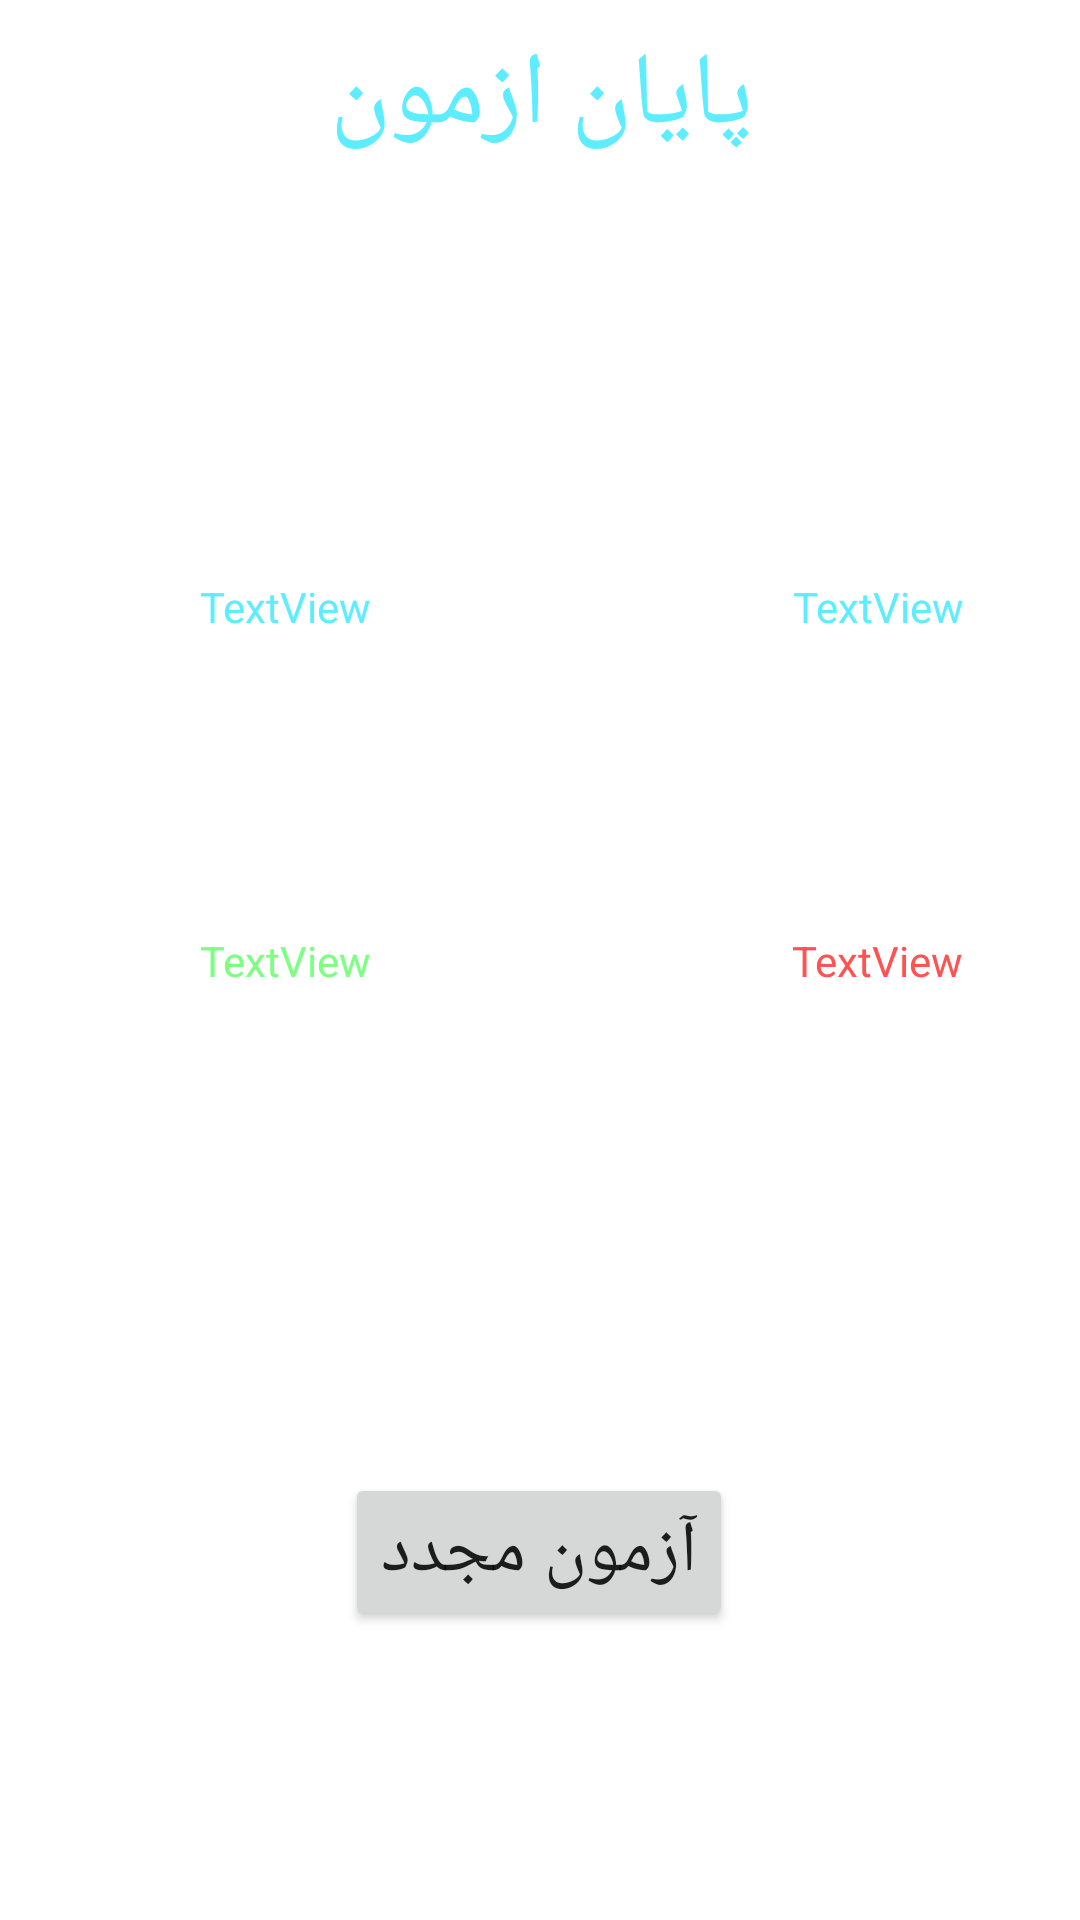

This screen was rendered from an Android layout file. Write that file and the resources it references.
<!-- AndroidManifest.xml: application theme Theme.Aeenname -->
<!-- res/layout/activity_main7.xml -->
<?xml version="1.0" encoding="utf-8"?>
<androidx.constraintlayout.widget.ConstraintLayout xmlns:android="http://schemas.android.com/apk/res/android"
    xmlns:app="http://schemas.android.com/apk/res-auto"
    xmlns:tools="http://schemas.android.com/tools"
    android:layout_width="match_parent"
    android:layout_height="match_parent"
    tools:context=".MainActivity7">

    <TextView
        android:id="@+id/textView"
        android:layout_width="wrap_content"
        android:layout_height="wrap_content"
        android:text="پایان ازمون"
        android:textColor="#5EEDFF"
        android:textSize="34sp"
        app:layout_constraintBottom_toTopOf="@+id/button"
        app:layout_constraintEnd_toEndOf="parent"
        app:layout_constraintHorizontal_bias="0.503"
        app:layout_constraintStart_toStartOf="parent"
        app:layout_constraintTop_toTopOf="parent"
        app:layout_constraintVertical_bias="0.02" />

    <TextView
        android:id="@+id/textView2"
        android:layout_width="wrap_content"
        android:layout_height="wrap_content"
        android:text="TextView"
        android:textColor="#5EEDFF"
        app:layout_constraintBottom_toBottomOf="parent"
        app:layout_constraintEnd_toEndOf="parent"
        app:layout_constraintHorizontal_bias="0.784"
        app:layout_constraintStart_toEndOf="@+id/textView5"
        app:layout_constraintTop_toTopOf="parent"
        app:layout_constraintVertical_bias="0.31" />

    <TextView
        android:id="@+id/textView3"
        android:layout_width="wrap_content"
        android:layout_height="wrap_content"
        android:text="TextView"
        android:textColor="#7DFF82"
        app:layout_constraintBottom_toBottomOf="parent"
        app:layout_constraintEnd_toEndOf="parent"
        app:layout_constraintHorizontal_bias="0.22"
        app:layout_constraintStart_toStartOf="parent"
        app:layout_constraintTop_toTopOf="parent" />

    <TextView
        android:id="@+id/textView4"
        android:layout_width="wrap_content"
        android:layout_height="wrap_content"
        android:text="TextView"
        android:textColor="#FF5252"
        app:layout_constraintBottom_toBottomOf="parent"
        app:layout_constraintEnd_toEndOf="parent"
        app:layout_constraintHorizontal_bias="0.783"
        app:layout_constraintStart_toEndOf="@+id/textView3"
        app:layout_constraintTop_toTopOf="parent" />

    <TextView
        android:id="@+id/textView5"
        android:layout_width="wrap_content"
        android:layout_height="wrap_content"
        android:text="TextView"
        android:textColor="#5EEDFF"
        app:layout_constraintBottom_toBottomOf="parent"
        app:layout_constraintEnd_toEndOf="parent"
        app:layout_constraintHorizontal_bias="0.22"
        app:layout_constraintStart_toStartOf="parent"
        app:layout_constraintTop_toTopOf="parent"
        app:layout_constraintVertical_bias="0.31" />

    <Button
        android:id="@+id/button"
        style="@style/Widget.AppCompat.Button"
        android:layout_width="wrap_content"
        android:layout_height="wrap_content"
        android:text="آزمون مجدد"
        android:textSize="24sp"
        app:layout_constraintBottom_toBottomOf="parent"
        app:layout_constraintEnd_toEndOf="parent"
        app:layout_constraintHorizontal_bias="0.498"
        app:layout_constraintStart_toStartOf="parent"
        app:layout_constraintTop_toTopOf="parent"
        app:layout_constraintVertical_bias="0.836" />

</androidx.constraintlayout.widget.ConstraintLayout>
<!-- resources referenced by this layout -->
<resources>
  <style name="Theme.Aeenname" parent="Theme.MaterialComponents.DayNight.DarkActionBar">
          
          <item name="colorPrimary">@color/purple_500</item>
          <item name="colorPrimaryVariant">@color/purple_700</item>
          <item name="colorOnPrimary">@color/white</item>
          
          <item name="colorSecondary">@color/teal_200</item>
          <item name="colorSecondaryVariant">@color/teal_700</item>
          <item name="colorOnSecondary">@color/black</item>
          
          <item name="android:statusBarColor">?attr/colorPrimaryVariant</item>
          
      </style>
  <!-- not gathered from this repository: default colours our renderer supplied (Android Studio template values) -->
  <color name="purple_500">#FF6200EE</color>
  <color name="purple_700">#FF3700B3</color>
  <color name="teal_200">#FF03DAC5</color>
  <color name="teal_700">#FF018786</color>
  <color name="black">#FF000000</color>
  <color name="white">#FFFFFFFF</color>
</resources>
